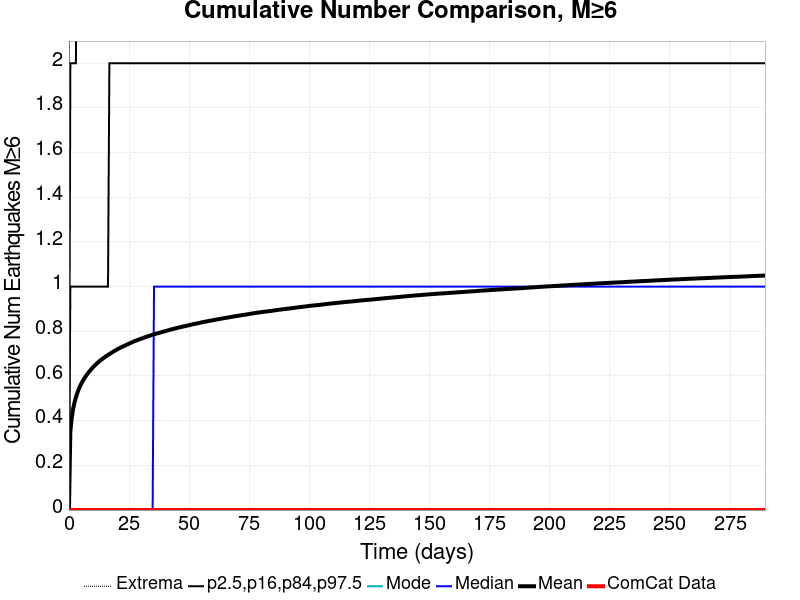

The table this chart was drawn from, first rows:
Time (days), ComCat Data, Simulation Mean, Simulation Median, Simulation Mode, Simulation Minimum, Simulation Maximum, 2.5 %-ile, 16 %-ile, 84 %-ile, 97.5 %-ile
0.0, 0.0, 0.0, 0.0, 0.0, 0.0, 0.0, 0.0, 0.0, 0.0, 0.0
0.5803, 0.0, 0.3494, 0.0, 0.0, 0.0, 7.0, 0.0, 0.0, 1.0, 2.0
1.161, 0.0, 0.4137, 0.0, 0.0, 0.0, 7.0, 0.0, 0.0, 1.0, 2.0
1.741, 0.0, 0.453, 0.0, 0.0, 0.0, 7.0, 0.0, 0.0, 1.0, 2.0
2.321, 0.0, 0.4818, 0.0, 0.0, 0.0, 7.0, 0.0, 0.0, 1.0, 2.0
2.901, 0.0, 0.505, 0.0, 0.0, 0.0, 8.0, 0.0, 0.0, 1.0, 2.0
3.482, 0.0, 0.5244, 0.0, 0.0, 0.0, 8.0, 0.0, 0.0, 1.0, 3.0
4.062, 0.0, 0.5404, 0.0, 0.0, 0.0, 8.0, 0.0, 0.0, 1.0, 3.0
4.642, 0.0, 0.5551, 0.0, 0.0, 0.0, 8.0, 0.0, 0.0, 1.0, 3.0
5.222, 0.0, 0.5674, 0.0, 0.0, 0.0, 8.0, 0.0, 0.0, 1.0, 3.0
5.803, 0.0, 0.5785, 0.0, 0.0, 0.0, 8.0, 0.0, 0.0, 1.0, 3.0
6.383, 0.0, 0.589, 0.0, 0.0, 0.0, 9.0, 0.0, 0.0, 1.0, 3.0
6.963, 0.0, 0.5983, 0.0, 0.0, 0.0, 9.0, 0.0, 0.0, 1.0, 3.0
7.543, 0.0, 0.6075, 0.0, 0.0, 0.0, 9.0, 0.0, 0.0, 1.0, 3.0
8.124, 0.0, 0.6156, 0.0, 0.0, 0.0, 9.0, 0.0, 0.0, 1.0, 3.0
8.704, 0.0, 0.6232, 0.0, 0.0, 0.0, 9.0, 0.0, 0.0, 1.0, 3.0
9.284, 0.0, 0.6306, 0.0, 0.0, 0.0, 9.0, 0.0, 0.0, 1.0, 3.0
9.864, 0.0, 0.6375, 0.0, 0.0, 0.0, 9.0, 0.0, 0.0, 1.0, 3.0
10.44, 0.0, 0.6442, 0.0, 0.0, 0.0, 9.0, 0.0, 0.0, 1.0, 3.0
11.02, 0.0, 0.6503, 0.0, 0.0, 0.0, 9.0, 0.0, 0.0, 1.0, 3.0
11.61, 0.0, 0.6558, 0.0, 0.0, 0.0, 9.0, 0.0, 0.0, 1.0, 3.0
12.19, 0.0, 0.6618, 0.0, 0.0, 0.0, 9.0, 0.0, 0.0, 1.0, 3.0
12.77, 0.0, 0.6673, 0.0, 0.0, 0.0, 9.0, 0.0, 0.0, 1.0, 3.0
13.35, 0.0, 0.6722, 0.0, 0.0, 0.0, 9.0, 0.0, 0.0, 1.0, 3.0
13.93, 0.0, 0.6769, 0.0, 0.0, 0.0, 9.0, 0.0, 0.0, 1.0, 3.0
14.51, 0.0, 0.6812, 0.0, 0.0, 0.0, 9.0, 0.0, 0.0, 1.0, 3.0
15.09, 0.0, 0.6857, 0.0, 0.0, 0.0, 9.0, 0.0, 0.0, 1.0, 3.0
15.67, 0.0, 0.6902, 0.0, 0.0, 0.0, 10.0, 0.0, 0.0, 1.0, 3.0
16.25, 0.0, 0.6943, 0.0, 0.0, 0.0, 10.0, 0.0, 0.0, 1.0, 3.0
16.83, 0.0, 0.6981, 0.0, 0.0, 0.0, 10.0, 0.0, 0.0, 2.0, 3.0
17.41, 0.0, 0.7022, 0.0, 0.0, 0.0, 10.0, 0.0, 0.0, 2.0, 3.0
17.99, 0.0, 0.7062, 0.0, 0.0, 0.0, 10.0, 0.0, 0.0, 2.0, 3.0
18.57, 0.0, 0.7099, 0.0, 0.0, 0.0, 10.0, 0.0, 0.0, 2.0, 3.0
19.15, 0.0, 0.7135, 0.0, 0.0, 0.0, 10.0, 0.0, 0.0, 2.0, 3.0
19.73, 0.0, 0.7171, 0.0, 0.0, 0.0, 10.0, 0.0, 0.0, 2.0, 3.0
20.31, 0.0, 0.7208, 0.0, 0.0, 0.0, 10.0, 0.0, 0.0, 2.0, 3.0
20.89, 0.0, 0.724, 0.0, 0.0, 0.0, 10.0, 0.0, 0.0, 2.0, 3.0
21.47, 0.0, 0.7272, 0.0, 0.0, 0.0, 10.0, 0.0, 0.0, 2.0, 3.0
22.05, 0.0, 0.7303, 0.0, 0.0, 0.0, 10.0, 0.0, 0.0, 2.0, 3.0
22.63, 0.0, 0.7331, 0.0, 0.0, 0.0, 10.0, 0.0, 0.0, 2.0, 3.0
23.21, 0.0, 0.736, 0.0, 0.0, 0.0, 10.0, 0.0, 0.0, 2.0, 3.0
23.79, 0.0, 0.7388, 0.0, 0.0, 0.0, 10.0, 0.0, 0.0, 2.0, 3.0
24.37, 0.0, 0.742, 0.0, 0.0, 0.0, 10.0, 0.0, 0.0, 2.0, 3.0
24.95, 0.0, 0.7448, 0.0, 0.0, 0.0, 10.0, 0.0, 0.0, 2.0, 3.0
25.53, 0.0, 0.7476, 0.0, 0.0, 0.0, 10.0, 0.0, 0.0, 2.0, 3.0
26.11, 0.0, 0.7506, 0.0, 0.0, 0.0, 10.0, 0.0, 0.0, 2.0, 3.0
26.69, 0.0, 0.7533, 0.0, 0.0, 0.0, 10.0, 0.0, 0.0, 2.0, 3.0
27.27, 0.0, 0.7559, 0.0, 0.0, 0.0, 10.0, 0.0, 0.0, 2.0, 3.0
27.85, 0.0, 0.7583, 0.0, 0.0, 0.0, 10.0, 0.0, 0.0, 2.0, 3.0
28.43, 0.0, 0.7606, 0.0, 0.0, 0.0, 10.0, 0.0, 0.0, 2.0, 3.0
29.01, 0.0, 0.763, 0.0, 0.0, 0.0, 10.0, 0.0, 0.0, 2.0, 3.0
29.59, 0.0, 0.7654, 0.0, 0.0, 0.0, 10.0, 0.0, 0.0, 2.0, 3.0
30.17, 0.0, 0.7677, 0.0, 0.0, 0.0, 10.0, 0.0, 0.0, 2.0, 3.0
30.75, 0.0, 0.7699, 0.0, 0.0, 0.0, 10.0, 0.0, 0.0, 2.0, 3.0
31.33, 0.0, 0.772, 0.0, 0.0, 0.0, 10.0, 0.0, 0.0, 2.0, 3.0
31.91, 0.0, 0.7743, 0.0, 0.0, 0.0, 11.0, 0.0, 0.0, 2.0, 3.0
32.49, 0.0, 0.7764, 0.0, 0.0, 0.0, 11.0, 0.0, 0.0, 2.0, 3.0
33.07, 0.0, 0.7785, 0.0, 0.0, 0.0, 11.0, 0.0, 0.0, 2.0, 3.0
33.66, 0.0, 0.7806, 0.0, 0.0, 0.0, 11.0, 0.0, 0.0, 2.0, 3.0
34.24, 0.0, 0.7827, 0.0, 0.0, 0.0, 11.0, 0.0, 0.0, 2.0, 3.0
... 440 more rows
